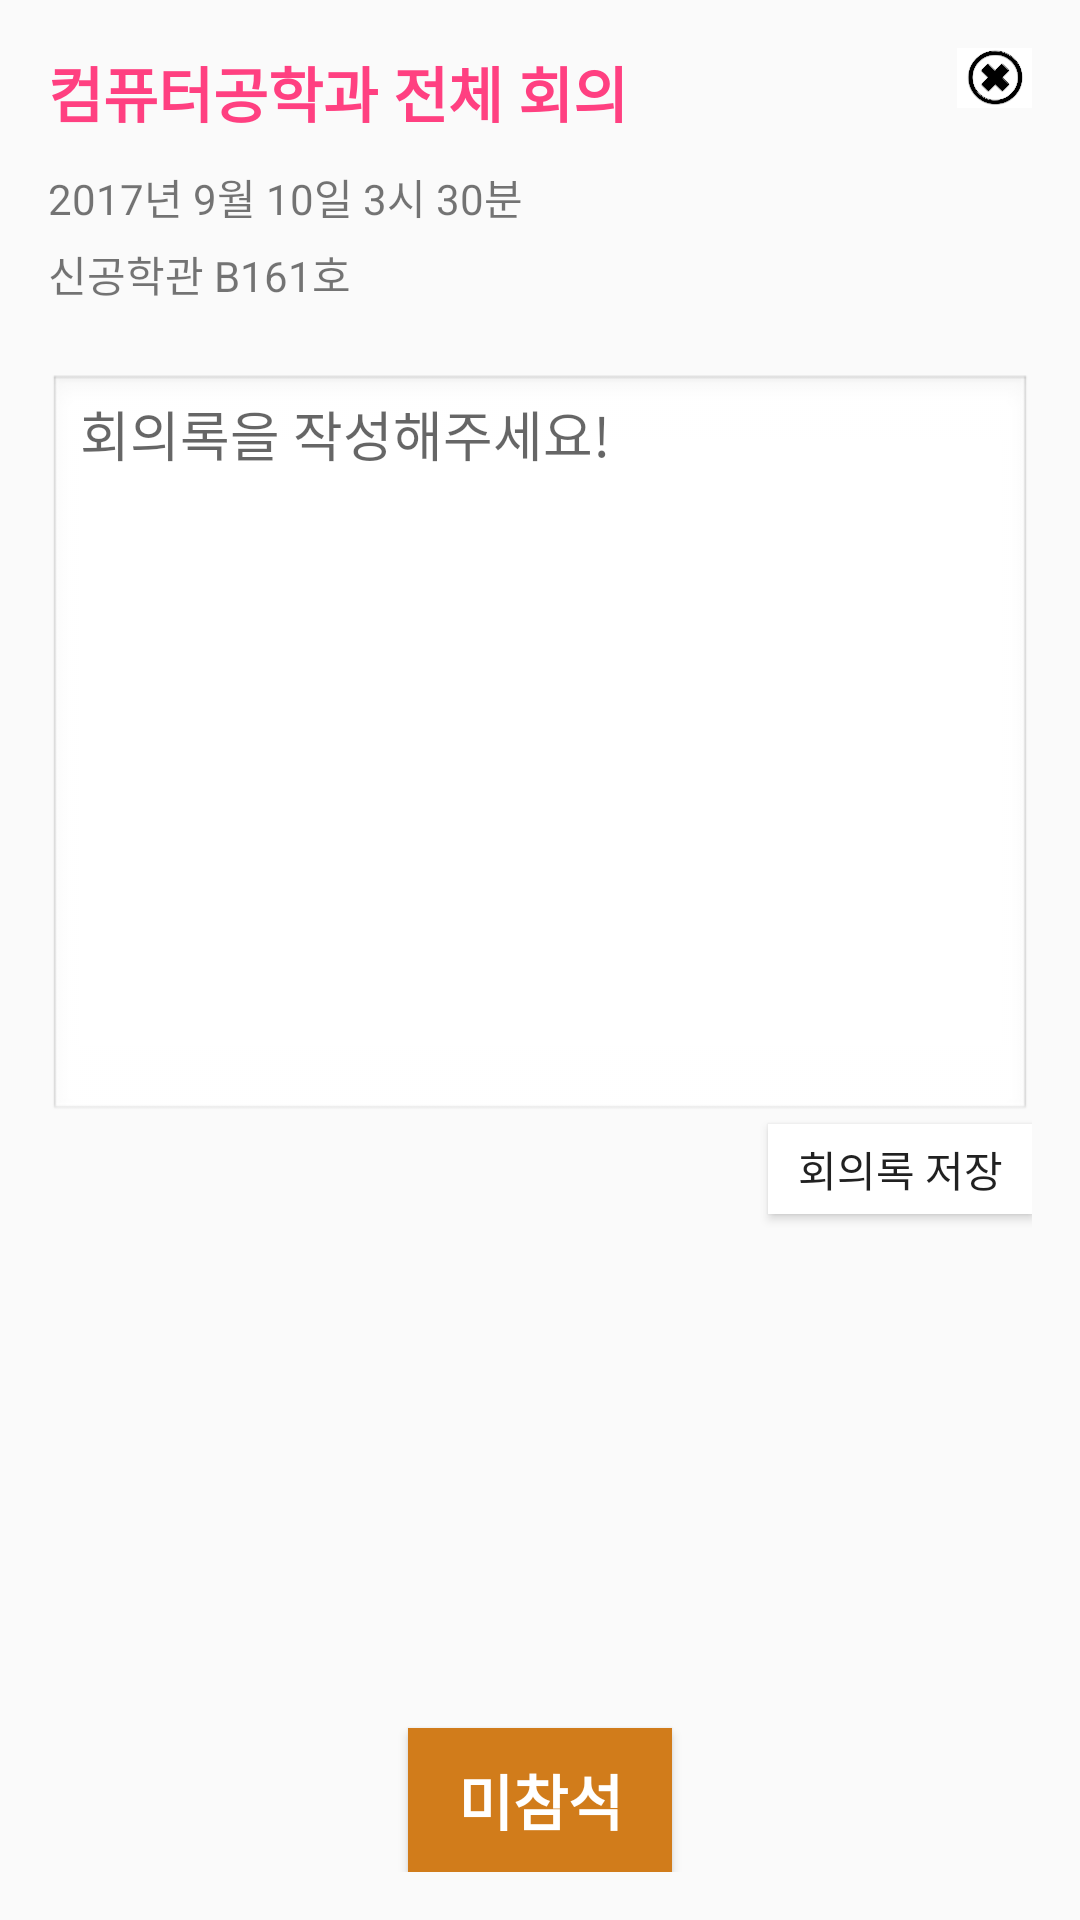

Here is an Android app screen rendered from its layout file. Give the layout XML and the strings, colors and styles it references.
<!-- AndroidManifest.xml: application theme AppTheme.NoActionBar -->
<!-- res/layout/activity_scheduler_detail.xml -->
<?xml version="1.0" encoding="utf-8"?>

<RelativeLayout xmlns:android="http://schemas.android.com/apk/res/android"
    xmlns:tools="http://schemas.android.com/tools"
    android:layout_width="match_parent"
    android:layout_height="match_parent"
    android:paddingBottom="@dimen/activity_vertical_margin"
    android:paddingLeft="@dimen/activity_horizontal_margin"
    android:paddingRight="@dimen/activity_horizontal_margin"
    android:paddingTop="@dimen/activity_vertical_margin"
    tools:context="com.perples.recosample.Scheduler_detail"
    >
    <LinearLayout
        android:layout_width="match_parent"
        android:layout_height="wrap_content"
        android:orientation="vertical"
        android:id="@+id/linearlayout"
        >
        <RelativeLayout
            android:layout_width="match_parent"
            android:layout_height="wrap_content"
            >
            <TextView
                android:layout_width="wrap_content"
                android:layout_height="wrap_content"
                android:text="컴퓨터공학과 전체 회의"
                android:textStyle="bold"
                android:textColor="@color/colorAccent"
                android:textSize="20dp"
                android:layout_marginBottom="5dp"
                android:id="@+id/d_plan" />

            <ImageButton
                android:layout_width="25dp"
                android:layout_height="20dp"
                android:id="@+id/finishBtn1"
                android:background="@drawable/plus_linear"
                android:textSize="20dp"
                android:layout_alignParentRight="true"
                />
        </RelativeLayout>

        <TextView
            android:layout_width="wrap_content"
            android:layout_height="wrap_content"
            android:layout_marginTop="5dp"
            android:text="2017년 9월 10일 3시 30분"
            android:id="@+id/d_time" />

        <TextView
            android:layout_width="wrap_content"
            android:layout_height="wrap_content"
            android:layout_marginTop="5dp"
            android:text="신공학관 B161호"
            android:id="@+id/d_location" />

        <android.support.v7.widget.RecyclerView
            android:layout_width="wrap_content"
            android:layout_height="wrap_content"
            android:id="@+id/participant_recyclerView"
            android:scrollbars="vertical"
            android:layout_marginTop="5dp"
            android:layout_marginBottom="10dp"
            >
        </android.support.v7.widget.RecyclerView>


    </LinearLayout>


    <EditText
        android:id="@+id/minutes"
        android:layout_marginTop="8dp"
        android:layout_width="match_parent"
        android:layout_height="250dp"
        android:layout_alignParentLeft="true"
        android:layout_alignParentRight="true"
        android:layout_below="@id/linearlayout"
        android:gravity="top"
        android:background="@android:drawable/edit_text"
        android:hint="회의록을 작성해주세요!"
        android:scrollbars="vertical"
        android:scrollbarStyle="insideOverlay"
        />
    <Button
        android:layout_width="wrap_content"
        android:layout_height="30dp"
        android:layout_below="@+id/minutes"
        android:id="@+id/minutessavebtn"
        android:layout_alignParentRight="true"
        android:text="회의록 저장"
        android:background="#ffffffff"
        />

    <Button
        android:layout_width="wrap_content"
        android:layout_height="wrap_content"
        android:text="미참석"
        android:id="@+id/participatebtn"
        android:layout_alignParentBottom="true"
        android:layout_marginTop="45dp"
        android:background="#d17c1b"
        android:textColor="#ffffffff"
        android:textStyle="bold"
        android:textSize="20dp"
        android:layout_centerHorizontal="true" />

</RelativeLayout>
<!-- resources referenced by this layout -->
<resources>
  <color name="colorAccent">#FF4081</color>
  <dimen name="activity_horizontal_margin">16dp</dimen>
  <dimen name="activity_vertical_margin">16dp</dimen>
  <!-- drawable plus_linear: png bitmap (drawable, 55621 bytes) -->
  <style name="AppTheme.NoActionBar">
          <item name="windowActionBar">false</item>
          <item name="windowNoTitle">true</item>
      </style>
</resources>
